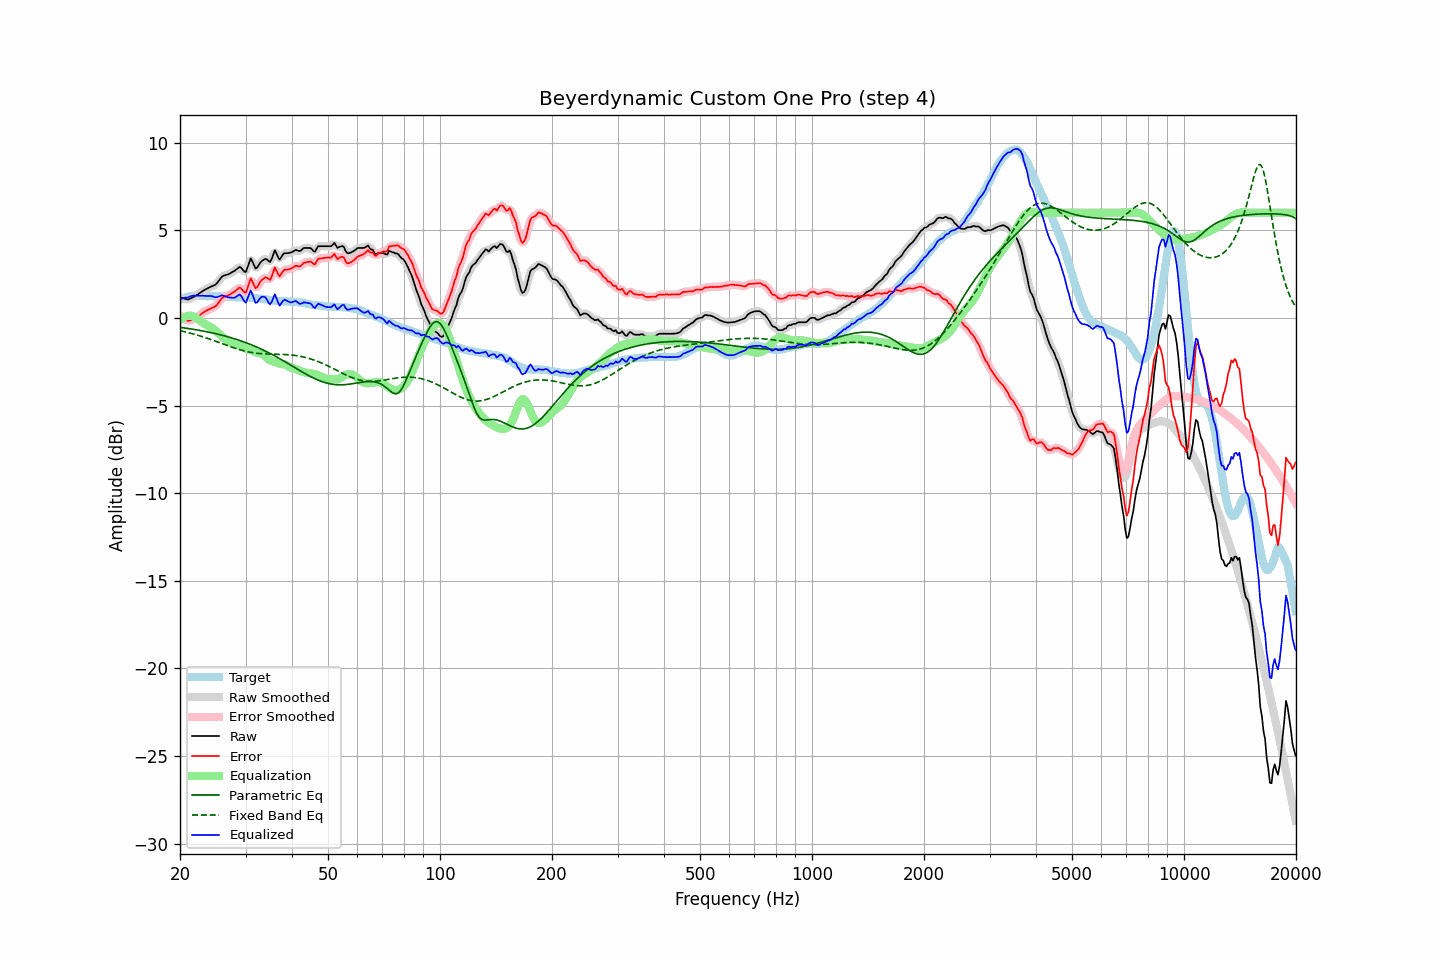

The file beside this chart, header and first rows:
frequency, raw, error, smoothed, error_smoothed, equalization, parametric_eq, fixed_band_eq, equalized_raw, equalized_smoothed, target
20.00, 1.18, 0.14, 1.19, 0.15, -0.13, -0.54, -0.73, 1.05, 1.06, 1.04
20.20, 1.15, 0.07, 1.14, 0.06, -0.05, -0.55, -0.75, 1.10, 1.09, 1.08
20.40, 1.12, -0.00, 1.11, -0.01, 0.01, -0.57, -0.77, 1.13, 1.12, 1.12
20.61, 1.09, -0.05, 1.08, -0.07, 0.06, -0.58, -0.80, 1.15, 1.14, 1.14
20.81, 1.07, -0.11, 1.06, -0.12, 0.10, -0.59, -0.82, 1.16, 1.16, 1.18
21.02, 1.04, -0.18, 1.06, -0.15, 0.12, -0.61, -0.84, 1.16, 1.18, 1.22
21.23, 1.09, -0.14, 1.08, -0.15, 0.13, -0.62, -0.86, 1.21, 1.21, 1.23
21.44, 1.13, -0.12, 1.12, -0.13, 0.12, -0.63, -0.89, 1.25, 1.24, 1.25
21.66, 1.17, -0.09, 1.17, -0.08, 0.09, -0.65, -0.91, 1.26, 1.26, 1.26
21.87, 1.22, -0.04, 1.22, -0.05, 0.05, -0.66, -0.94, 1.27, 1.27, 1.26
22.09, 1.27, 0.00, 1.27, 0.00, -0.00, -0.68, -0.96, 1.26, 1.27, 1.27
22.31, 1.33, 0.06, 1.33, 0.06, -0.07, -0.69, -0.99, 1.26, 1.26, 1.27
22.54, 1.40, 0.13, 1.40, 0.13, -0.13, -0.71, -1.02, 1.26, 1.26, 1.27
22.76, 1.46, 0.20, 1.46, 0.20, -0.20, -0.73, -1.05, 1.26, 1.26, 1.26
22.99, 1.53, 0.28, 1.52, 0.27, -0.26, -0.74, -1.07, 1.27, 1.26, 1.25
23.22, 1.58, 0.33, 1.58, 0.34, -0.32, -0.76, -1.10, 1.26, 1.26, 1.25
23.45, 1.63, 0.39, 1.63, 0.39, -0.38, -0.78, -1.13, 1.25, 1.25, 1.24
23.69, 1.68, 0.44, 1.68, 0.44, -0.42, -0.80, -1.16, 1.25, 1.25, 1.24
23.92, 1.72, 0.48, 1.72, 0.48, -0.47, -0.82, -1.20, 1.25, 1.25, 1.24
24.16, 1.77, 0.52, 1.77, 0.53, -0.52, -0.84, -1.23, 1.25, 1.25, 1.24
24.40, 1.81, 0.56, 1.80, 0.56, -0.57, -0.86, -1.26, 1.24, 1.23, 1.24
24.65, 1.85, 0.61, 1.84, 0.61, -0.64, -0.88, -1.29, 1.21, 1.21, 1.23
24.89, 1.89, 0.66, 1.90, 0.67, -0.71, -0.90, -1.33, 1.18, 1.19, 1.23
25.14, 1.98, 0.75, 1.99, 0.75, -0.80, -0.92, -1.36, 1.18, 1.19, 1.23
25.39, 2.10, 0.87, 2.10, 0.87, -0.88, -0.94, -1.39, 1.22, 1.21, 1.23
25.65, 2.22, 1.00, 2.22, 1.00, -0.97, -0.96, -1.43, 1.25, 1.25, 1.22
25.91, 2.34, 1.12, 2.32, 1.11, -1.05, -0.99, -1.46, 1.28, 1.27, 1.21
26.16, 2.40, 1.19, 2.39, 1.18, -1.13, -1.01, -1.49, 1.27, 1.26, 1.21
26.43, 2.43, 1.22, 2.43, 1.23, -1.20, -1.04, -1.53, 1.23, 1.24, 1.21
26.69, 2.46, 1.25, 2.46, 1.25, -1.26, -1.06, -1.56, 1.20, 1.20, 1.21
26.96, 2.49, 1.29, 2.49, 1.29, -1.31, -1.09, -1.60, 1.17, 1.18, 1.20
27.23, 2.53, 1.33, 2.53, 1.34, -1.37, -1.11, -1.63, 1.16, 1.17, 1.20
27.50, 2.59, 1.39, 2.58, 1.39, -1.43, -1.14, -1.66, 1.16, 1.15, 1.20
27.77, 2.64, 1.45, 2.64, 1.45, -1.49, -1.17, -1.69, 1.15, 1.15, 1.19
28.05, 2.69, 1.50, 2.69, 1.51, -1.53, -1.20, -1.72, 1.16, 1.16, 1.19
28.33, 2.76, 1.58, 2.77, 1.59, -1.55, -1.22, -1.75, 1.21, 1.22, 1.18
28.62, 2.83, 1.65, 2.84, 1.67, -1.56, -1.25, -1.78, 1.27, 1.28, 1.17
28.90, 2.91, 1.73, 2.87, 1.70, -1.57, -1.29, -1.81, 1.34, 1.31, 1.17
29.19, 2.86, 1.69, 2.84, 1.66, -1.60, -1.32, -1.84, 1.26, 1.24, 1.17
29.48, 2.75, 1.57, 2.73, 1.56, -1.65, -1.35, -1.86, 1.10, 1.09, 1.18
29.78, 2.64, 1.47, 2.66, 1.48, -1.70, -1.38, -1.89, 0.94, 0.95, 1.17
30.08, 2.62, 1.44, 2.69, 1.52, -1.75, -1.42, -1.91, 0.87, 0.94, 1.18
30.38, 2.87, 1.72, 2.90, 1.73, -1.78, -1.45, -1.93, 1.10, 1.12, 1.16
30.68, 3.14, 1.98, 3.13, 1.98, -1.80, -1.49, -1.95, 1.34, 1.33, 1.16
30.99, 3.40, 2.25, 3.27, 2.12, -1.83, -1.52, -1.97, 1.57, 1.44, 1.15
31.30, 3.22, 2.08, 3.21, 2.06, -1.87, -1.56, -1.98, 1.35, 1.34, 1.15
31.61, 3.01, 1.87, 3.04, 1.90, -1.91, -1.60, -2.00, 1.10, 1.12, 1.14
31.93, 2.81, 1.69, 2.88, 1.76, -1.96, -1.64, -2.01, 0.85, 0.93, 1.12
32.24, 2.87, 1.76, 2.89, 1.77, -1.99, -1.68, -2.02, 0.88, 0.90, 1.11
32.57, 3.02, 1.91, 2.99, 1.89, -2.00, -1.72, -2.03, 1.01, 0.99, 1.11
32.89, 3.16, 2.06, 3.14, 2.04, -2.02, -1.76, -2.04, 1.14, 1.12, 1.10
33.22, 3.25, 2.17, 3.25, 2.17, -2.04, -1.80, -2.05, 1.21, 1.21, 1.08
33.55, 3.31, 2.23, 3.32, 2.25, -2.10, -1.84, -2.05, 1.21, 1.22, 1.07
33.89, 3.37, 2.31, 3.35, 2.29, -2.19, -1.89, -2.06, 1.18, 1.16, 1.05
34.23, 3.34, 2.29, 3.31, 2.26, -2.29, -1.93, -2.06, 1.05, 1.02, 1.05
34.57, 3.26, 2.23, 3.25, 2.22, -2.37, -1.98, -2.06, 0.89, 0.88, 1.03
34.92, 3.19, 2.17, 3.26, 2.23, -2.42, -2.03, -2.07, 0.77, 0.83, 1.02
35.27, 3.36, 2.34, 3.41, 2.40, -2.45, -2.07, -2.07, 0.90, 0.96, 1.02
35.62, 3.61, 2.61, 3.60, 2.61, -2.48, -2.12, -2.07, 1.13, 1.13, 0.99
35.97, 3.86, 2.87, 3.72, 2.73, -2.51, -2.17, -2.07, 1.35, 1.21, 0.98
... 635 more rows
